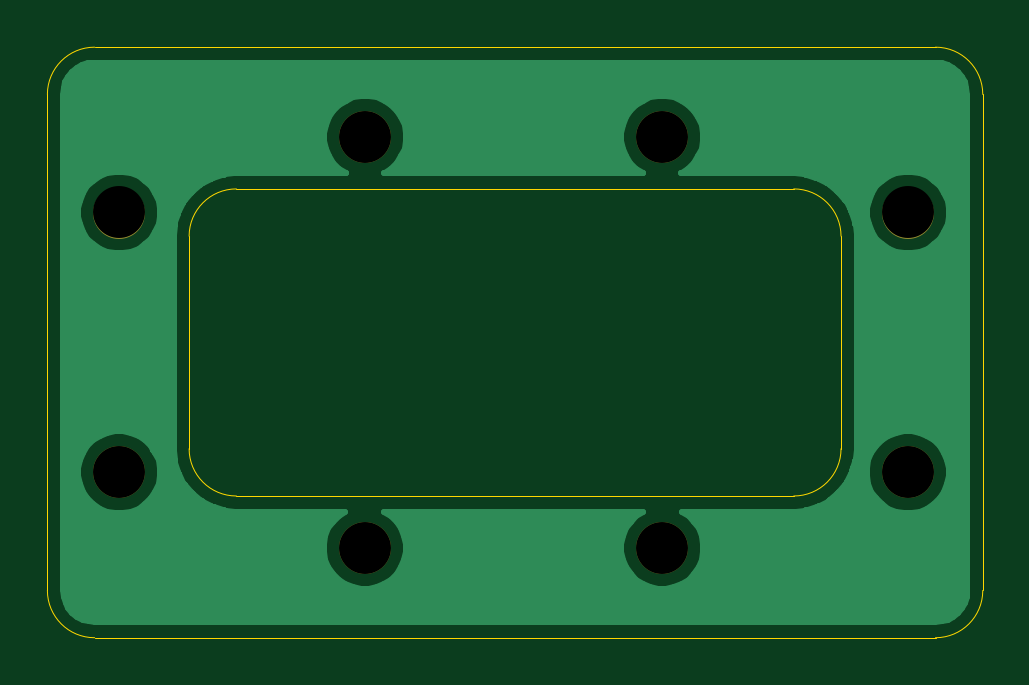
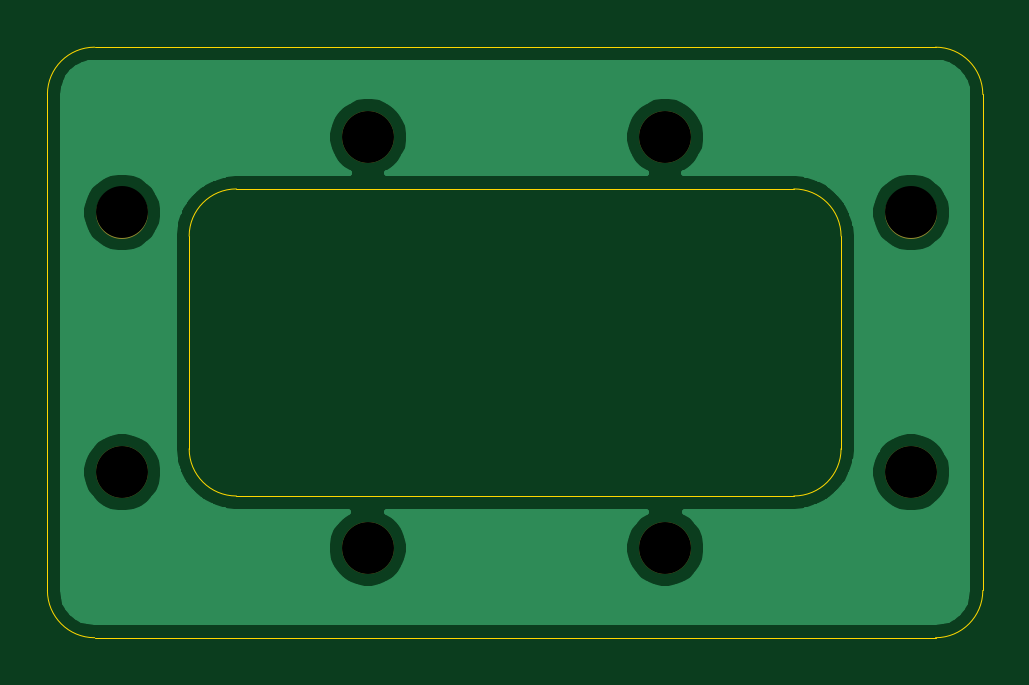
Circuit board: 8 layer files. Board 39.6 x 25.0 mm.
- bottom_copper: Nozzle-B_Cu.gbl (22840 bytes)
- bottom_mask: Nozzle-B_Mask.gbs (725 bytes)
- bottom_silk: Nozzle-B_SilkS.gbo (495 bytes)
- outline: Nozzle-Edge_Cuts.gko (1542 bytes)
- top_copper: Nozzle-F_Cu.gtl (22840 bytes)
- top_mask: Nozzle-F_Mask.gts (725 bytes)
- top_silk: Nozzle-F_SilkS.gto (495 bytes)
- drill: Nozzle.drl (386 bytes)

=== bottom_copper: Nozzle-B_Cu.gbl (22840 bytes, source omitted) ===
=== bottom_mask: Nozzle-B_Mask.gbs ===
G04 #@! TF.GenerationSoftware,KiCad,Pcbnew,(5.1.12)-1*
G04 #@! TF.CreationDate,2022-03-26T22:12:51+08:00*
G04 #@! TF.ProjectId,Nozzle,4e6f7a7a-6c65-42e6-9b69-6361645f7063,0.5*
G04 #@! TF.SameCoordinates,Original*
G04 #@! TF.FileFunction,Soldermask,Bot*
G04 #@! TF.FilePolarity,Negative*
%FSLAX46Y46*%
G04 Gerber Fmt 4.6, Leading zero omitted, Abs format (unit mm)*
G04 Created by KiCad (PCBNEW (5.1.12)-1) date 2022-03-26 22:12:51*
%MOMM*%
%LPD*%
G01*
G04 APERTURE LIST*
%ADD10C,2.200000*%
G04 APERTURE END LIST*
D10*
X121145300Y-97523300D03*
X121145300Y-86525100D03*
X144145000Y-100723700D03*
X154546300Y-86525100D03*
X131546600Y-100723700D03*
X154533600Y-97523300D03*
X144132300Y-83324700D03*
X131559300Y-83324700D03*
M02*

=== bottom_silk: Nozzle-B_SilkS.gbo ===
G04 #@! TF.GenerationSoftware,KiCad,Pcbnew,(5.1.12)-1*
G04 #@! TF.CreationDate,2022-03-26T22:12:51+08:00*
G04 #@! TF.ProjectId,Nozzle,4e6f7a7a-6c65-42e6-9b69-6361645f7063,0.5*
G04 #@! TF.SameCoordinates,Original*
G04 #@! TF.FileFunction,Legend,Bot*
G04 #@! TF.FilePolarity,Positive*
%FSLAX46Y46*%
G04 Gerber Fmt 4.6, Leading zero omitted, Abs format (unit mm)*
G04 Created by KiCad (PCBNEW (5.1.12)-1) date 2022-03-26 22:12:51*
%MOMM*%
%LPD*%
G01*
G04 APERTURE LIST*
G04 APERTURE END LIST*
M02*

=== outline: Nozzle-Edge_Cuts.gko ===
G04 #@! TF.GenerationSoftware,KiCad,Pcbnew,(5.1.12)-1*
G04 #@! TF.CreationDate,2022-03-26T22:12:51+08:00*
G04 #@! TF.ProjectId,Nozzle,4e6f7a7a-6c65-42e6-9b69-6361645f7063,0.5*
G04 #@! TF.SameCoordinates,Original*
G04 #@! TF.FileFunction,Profile,NP*
%FSLAX46Y46*%
G04 Gerber Fmt 4.6, Leading zero omitted, Abs format (unit mm)*
G04 Created by KiCad (PCBNEW (5.1.12)-1) date 2022-03-26 22:12:51*
%MOMM*%
%LPD*%
G01*
G04 APERTURE LIST*
G04 #@! TA.AperFunction,Profile*
%ADD10C,0.050000*%
G04 #@! TD*
G04 APERTURE END LIST*
D10*
X157707600Y-102526600D02*
G75*
G02*
X155707600Y-104526600I-2000000J0D01*
G01*
X120109610Y-104526600D02*
G75*
G02*
X118109610Y-102526600I0J2000000D01*
G01*
X155707600Y-79526580D02*
G75*
G02*
X157707600Y-81526580I0J-2000000D01*
G01*
X118109610Y-81526580D02*
G75*
G02*
X120109610Y-79526580I2000000J0D01*
G01*
X149707600Y-98526600D02*
X126109601Y-98526600D01*
X118109610Y-81526580D02*
X118109610Y-102526600D01*
X120109610Y-104526600D02*
X155707600Y-104526600D01*
X155707600Y-79526580D02*
X120109610Y-79526580D01*
X157707600Y-102526600D02*
X157707600Y-81526580D01*
X124109601Y-96526600D02*
X124109601Y-87526601D01*
X126109601Y-85526601D02*
X149707600Y-85526601D01*
X151707600Y-87526601D02*
X151707600Y-96526600D01*
X151707600Y-96526600D02*
G75*
G02*
X149707600Y-98526600I-2000000J0D01*
G01*
X126109601Y-98526600D02*
G75*
G02*
X124109601Y-96526600I0J2000000D01*
G01*
X149707600Y-85526601D02*
G75*
G02*
X151707600Y-87526601I0J-2000000D01*
G01*
X124109601Y-87526601D02*
G75*
G02*
X126109601Y-85526601I2000000J0D01*
G01*
M02*

=== top_copper: Nozzle-F_Cu.gtl (22840 bytes, source omitted) ===
=== top_mask: Nozzle-F_Mask.gts ===
G04 #@! TF.GenerationSoftware,KiCad,Pcbnew,(5.1.12)-1*
G04 #@! TF.CreationDate,2022-03-26T22:12:51+08:00*
G04 #@! TF.ProjectId,Nozzle,4e6f7a7a-6c65-42e6-9b69-6361645f7063,0.5*
G04 #@! TF.SameCoordinates,Original*
G04 #@! TF.FileFunction,Soldermask,Top*
G04 #@! TF.FilePolarity,Negative*
%FSLAX46Y46*%
G04 Gerber Fmt 4.6, Leading zero omitted, Abs format (unit mm)*
G04 Created by KiCad (PCBNEW (5.1.12)-1) date 2022-03-26 22:12:51*
%MOMM*%
%LPD*%
G01*
G04 APERTURE LIST*
%ADD10C,2.200000*%
G04 APERTURE END LIST*
D10*
X121145300Y-97523300D03*
X121145300Y-86525100D03*
X144145000Y-100723700D03*
X154546300Y-86525100D03*
X131546600Y-100723700D03*
X154533600Y-97523300D03*
X144132300Y-83324700D03*
X131559300Y-83324700D03*
M02*

=== top_silk: Nozzle-F_SilkS.gto ===
G04 #@! TF.GenerationSoftware,KiCad,Pcbnew,(5.1.12)-1*
G04 #@! TF.CreationDate,2022-03-26T22:12:51+08:00*
G04 #@! TF.ProjectId,Nozzle,4e6f7a7a-6c65-42e6-9b69-6361645f7063,0.5*
G04 #@! TF.SameCoordinates,Original*
G04 #@! TF.FileFunction,Legend,Top*
G04 #@! TF.FilePolarity,Positive*
%FSLAX46Y46*%
G04 Gerber Fmt 4.6, Leading zero omitted, Abs format (unit mm)*
G04 Created by KiCad (PCBNEW (5.1.12)-1) date 2022-03-26 22:12:51*
%MOMM*%
%LPD*%
G01*
G04 APERTURE LIST*
G04 APERTURE END LIST*
M02*

=== drill: Nozzle.drl ===
M48
; DRILL file {KiCad (5.1.12)-1} date 03/26/22 22:12:54
; FORMAT={3:3/ absolute / metric / suppress leading zeros}
; #@! TF.CreationDate,2022-03-26T22:12:54+08:00
; #@! TF.GenerationSoftware,Kicad,Pcbnew,(5.1.12)-1
FMAT,2
METRIC,TZ
T1C2.200
%
G90
G05
T1
X121145Y-86525
X121145Y-97523
X131547Y-100724
X131559Y-83325
X144132Y-83325
X144145Y-100724
X154534Y-97523
X154546Y-86525
T0
M30

